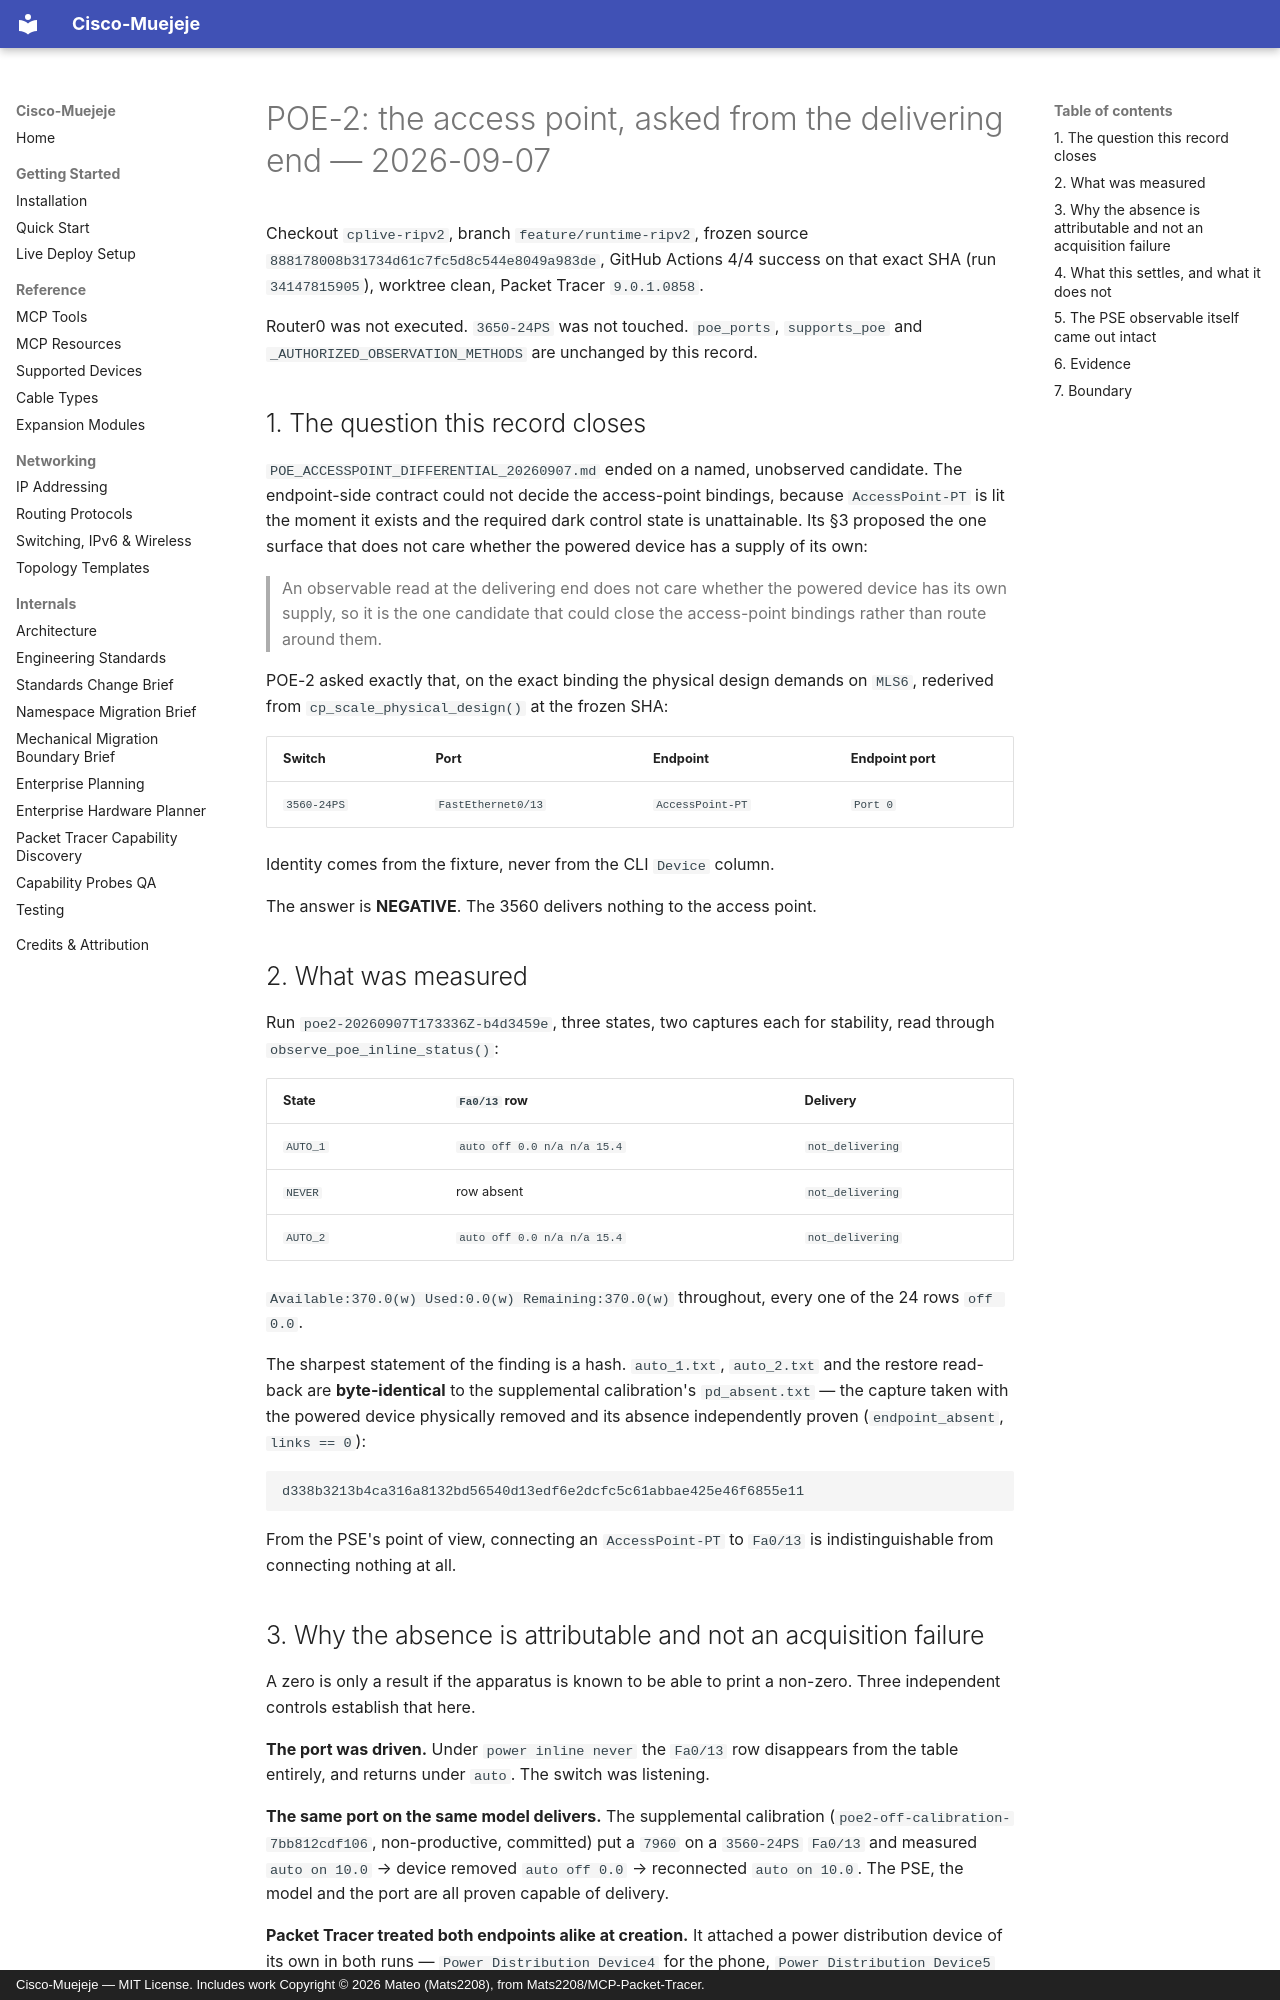

repository: andres18113/cisco-muejeje · page: reference/cp-scale/POE2_AP_PSE_RESULT_20260907/index.html · generator: mkdocs · copyright: Cisco-Muejeje — MIT License. Includes work Copyright © 2026 Mateo (Mats2208), from Mats2208/MCP-Packet-Tracer.

# POE-2: the access point, asked from the delivering end — 2026-09-07

Checkout `cplive-ripv2`, branch `feature/runtime-ripv2`, frozen source
`888178008b31734d61c7fc5d8c544e8049a983de`, GitHub Actions 4/4 success on that
exact SHA (run `34147815905`), worktree clean, Packet Tracer `9.0.1.0858`.

Router0 was not executed. `3650-24PS` was not touched. `poe_ports`,
`supports_poe` and `_AUTHORIZED_OBSERVATION_METHODS` are unchanged by this
record.

## 1. The question this record closes

`POE_ACCESSPOINT_DIFFERENTIAL_20260907.md` ended on a named, unobserved
candidate. The endpoint-side contract could not decide the access-point
bindings, because `AccessPoint-PT` is lit the moment it exists and the required
dark control state is unattainable. Its §3 proposed the one surface that does
not care whether the powered device has a supply of its own:

> An observable read at the delivering end does not care whether the powered
> device has its own supply, so it is the one candidate that could close the
> access-point bindings rather than route around them.

POE-2 asked exactly that, on the exact binding the physical design demands on
`MLS6`, rederived from `cp_scale_physical_design()` at the frozen SHA:

| Switch | Port | Endpoint | Endpoint port |
| --- | --- | --- | --- |
| `3560-24PS` | `FastEthernet0/13` | `AccessPoint-PT` | `Port 0` |

Identity comes from the fixture, never from the CLI `Device` column.

The answer is **NEGATIVE**. The 3560 delivers nothing to the access point.

## 2. What was measured

Run `poe2-20260907T173336Z-b4d3459e`, three states, two captures each for
stability, read through `observe_poe_inline_status()`:

| State | `Fa0/13` row | Delivery |
| --- | --- | --- |
| `AUTO_1` | `auto off 0.0 n/a n/a 15.4` | `not_delivering` |
| `NEVER` | row absent | `not_delivering` |
| `AUTO_2` | `auto off 0.0 n/a n/a 15.4` | `not_delivering` |

`Available:370.0(w) Used:0.0(w) Remaining:370.0(w)` throughout, every one of the
24 rows `off 0.0`.

The sharpest statement of the finding is a hash. `auto_1.txt`, `auto_2.txt` and
the restore read-back are **byte-identical** to the supplemental calibration's
`pd_absent.txt` — the capture taken with the powered device physically removed
and its absence independently proven (`endpoint_absent`, `links == 0`):

```text
d338b3213b4ca316a8132bd56540d13edf6e2dcfc5c61abbae425e46f6855e11
```

From the PSE's point of view, connecting an `AccessPoint-PT` to `Fa0/13` is
indistinguishable from connecting nothing at all.
